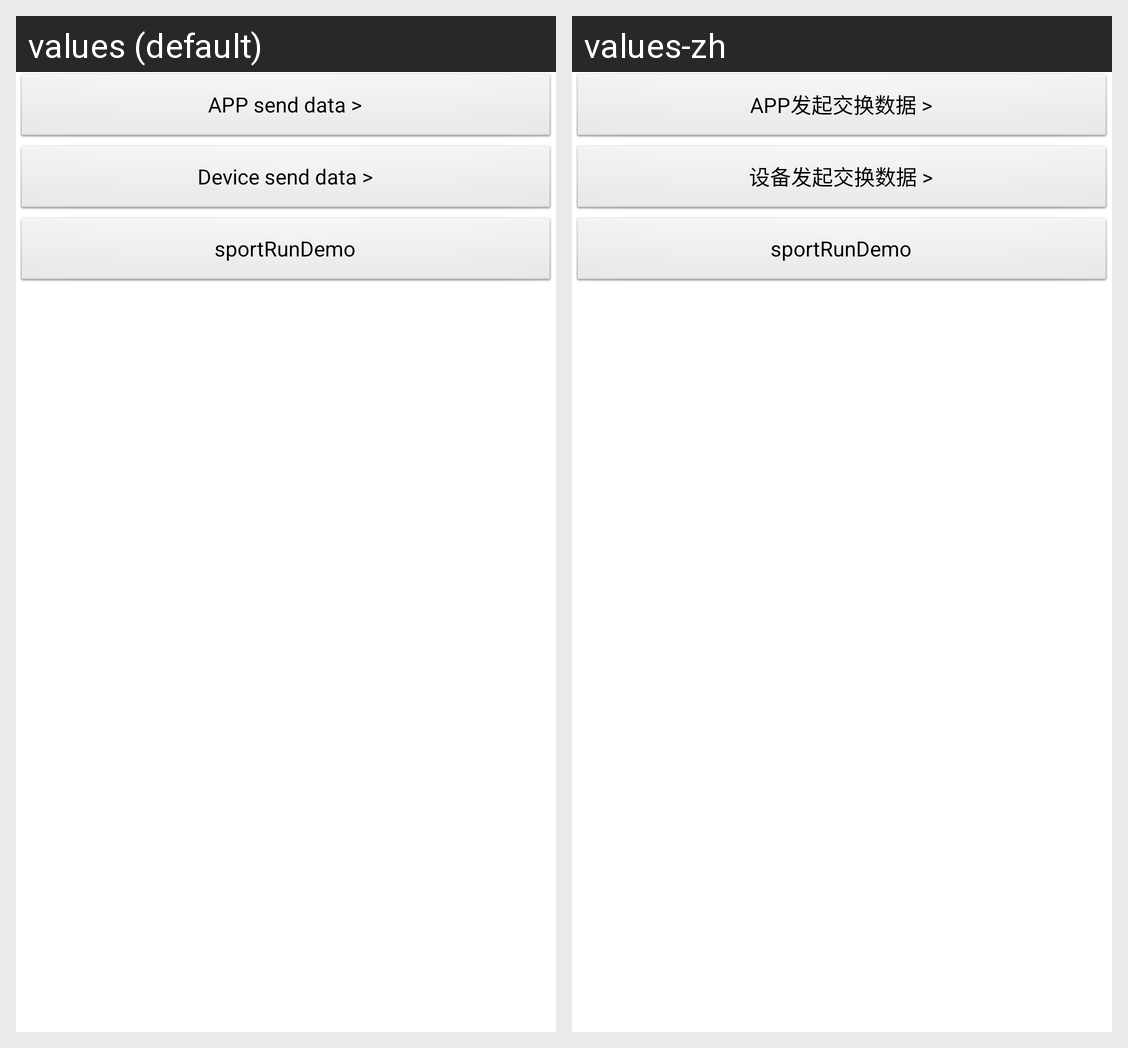

This grid shows one Android layout under two languages. Give, for every string resource on the screen, its name, the default text and each shown locale's text.
Android screen res/layout/activity_exchange_data_main.xml rendered under 2 locales, left to right: values (default), values-zh. Device: Nexus 5 (rendered at 1080×1920; each locale shown at half size, 540×960, under a caption strip naming it); theme AppTheme.
Strings drawn on this screen, with the default value and each locale's value (text and hints the layout hard-codes, and strings that could not be matched under every locale, appear in the picture but are not listed):

main_exchange_data_app
  values: APP send data >
  values-zh: APP发起交换数据 >

main_exchange_data_device
  values: Device send data >
  values-zh: 设备发起交换数据 >
